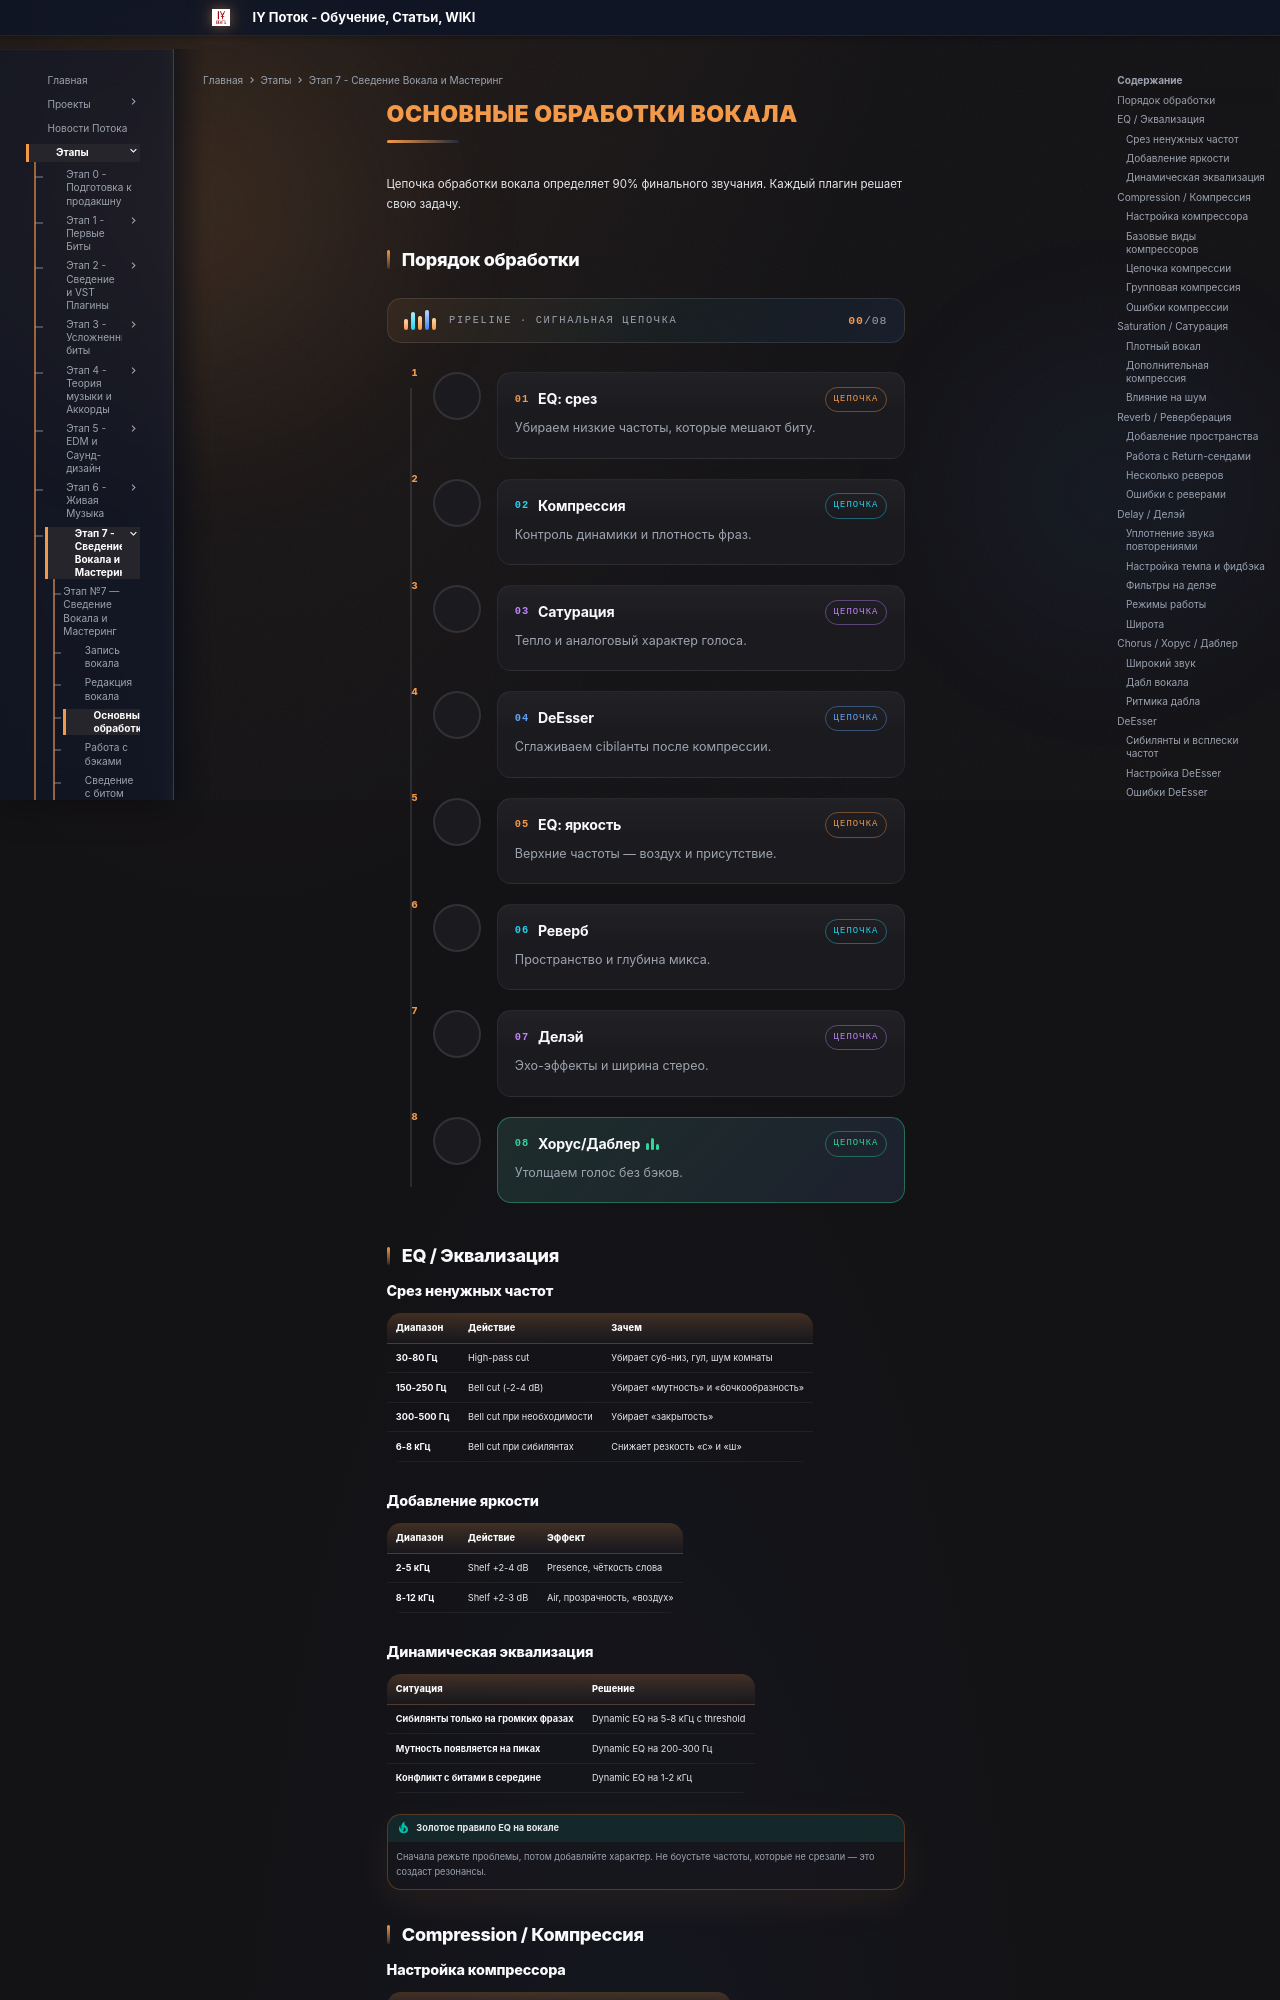

repository: programmcompose/potoksite · page: etap7/osnovnye-obrabotki/index.html · generator: mkdocs

# Основные обработки вокала

Цепочка обработки вокала определяет 90% финального звучания. Каждый плагин решает свою задачу.

## Порядок обработки

<style>
/* ===== Live Production Workflow — animated pipeline (etap6) ===== */
.lw-wrap{position:relative;margin:1.8rem 0 2.2rem}
/* --- header bar with equalizer + counter --- */
.lw-head{display:flex;align-items:center;gap:.9rem;padding:.8rem 1.15rem;border:1px solid var(--border-default);border-radius:14px;background:linear-gradient(135deg,rgba(242,153,74,.09),rgba(34,211,238,.05) 55%,rgba(59,130,246,.09))}
.lw-eq{display:flex;align-items:flex-end;gap:3px;height:20px;flex:0 0 auto}
.lw-eq i{width:4px;border-radius:2px;background:linear-gradient(180deg,#FFD9A8,var(--accent-orange));transform-origin:bottom;animation:lw-eq 1.1s ease-in-out infinite}
.lw-eq i:nth-child(1){height:55%;animation-delay:-.9s}
.lw-eq i:nth-child(2){height:90%;animation-delay:-.4s;background:linear-gradient(180deg,#A5F3FC,#22D3EE)}
.lw-eq i:nth-child(3){height:70%;animation-delay:-.7s}
.lw-eq i:nth-child(4){height:100%;animation-delay:-.2s;background:linear-gradient(180deg,#BFDBFE,var(--accent-blue))}
.lw-eq i:nth-child(5){height:60%;animation-delay:-.55s}
@keyframes lw-eq{0%,100%{transform:scaleY(.3)}50%{transform:scaleY(1)}}
.lw-head__label{font-family:"JetBrains Mono",monospace;font-size:.72rem;letter-spacing:.16em;text-transform:uppercase;color:var(--text-secondary);white-space:nowrap}
.lw-count{margin-left:auto;font-family:"JetBrains Mono",monospace;font-size:.8rem;letter-spacing:.08em;color:var(--text-secondary)}
.lw-count b{color:var(--accent-orange);font-weight:700;transition:color .4s ease}
/* --- spine with traveling signal --- */
.lw-flow{position:relative;margin-top:1.5rem}
.lw-steps{list-style:none;margin:0;padding:0}
.lw-spine,.lw-fill{position:absolute;left:23px;top:24px;width:2px;border-radius:2px;pointer-events:none}
.lw-spine{bottom:24px;background:var(--border-default)}
.lw-fill{height:0;background:linear-gradient(180deg,var(--accent-orange),#22D3EE 55%,var(--accent-blue));box-shadow:0 0 10px rgba(242,153,74,.35);transition:height .7s cubic-bezier(.22,1,.36,1)}
.lw-dot{position:absolute;left:24px;top:24px;width:9px;height:9px;margin-left:-3.5px;border-radius:50%;background:#fff;opacity:0;pointer-events:none;transition:top .7s cubic-bezier(.22,1,.36,1),opacity .4s ease}
.lw-dot.on{opacity:1;animation:lw-pulse 1.8s ease-in-out infinite}
@keyframes lw-pulse{
 0%,100%{box-shadow:0 0 0 4px rgba(242,153,74,.22),0 0 16px rgba(242,153,74,.9)}
 50%{box-shadow:0 0 0 8px rgba(242,153,74,.1),0 0 26px rgba(242,153,74,1)}
}
/* --- step rows --- */
.lw-step{position:relative;display:flex;gap:1.1rem;padding:.55rem 0;transition:opacity .55s ease,transform .55s cubic-bezier(.22,1,.36,1)}
.lw-wrap.lw-js .lw-step{opacity:0;transform:translateX(-16px)}
.lw-wrap.lw-js .lw-step.lw-in{opacity:1;transform:none}
.lw-node{position:relative;z-index:1;flex:0 0 auto;width:48px;height:48px;border-radius:50%;display:flex;align-items:center;justify-content:center;background:var(--bg-card);border:2px solid var(--border-default);color:var(--text-secondary);transition:border-color .6s ease,color .6s ease,box-shadow .6s ease,transform .35s ease}
.lw-node svg{width:22px;height:22px}
.lw-step.lw-in .lw-node{border-color:var(--pc);color:var(--pc);box-shadow:0 0 16px -2px var(--pg),inset 0 0 12px -7px var(--pg)}
.lw-step:hover .lw-node{transform:scale(1.08) rotate(-5deg)}
/* --- cards --- */
.lw-card{flex:1;min-width:0;padding:.95rem 1.15rem;border:1px solid var(--border-subtle);border-radius:14px;background:linear-gradient(180deg,rgba(255,255,255,.03),transparent 45%),var(--bg-card);transition:border-color .3s ease,transform .3s ease,box-shadow .3s ease}
.lw-step:hover .lw-card{border-color:var(--pb);transform:translateX(4px);box-shadow:0 12px 30px -16px var(--pg)}
.lw-top{display:flex;align-items:center;gap:.6rem;margin-bottom:.35rem}
.lw-num{font-family:"JetBrains Mono",monospace;font-size:.72rem;font-weight:700;color:var(--pc);letter-spacing:.1em;flex:0 0 auto}
.lw-top h3{margin:0;font-size:.98rem;font-weight:700;line-height:1.3;color:var(--text-heading)}
.lw-opt{font-family:"JetBrains Mono",monospace;font-size:.62rem;font-style:normal;letter-spacing:.1em;text-transform:uppercase;color:var(--text-secondary);border:1px solid var(--border-default);border-radius:999px;padding:.15rem .45rem;margin-left:.35rem;vertical-align:middle}
.lw-tag{margin-left:auto;flex:0 0 auto;font-family:"JetBrains Mono",monospace;font-size:.62rem;text-transform:uppercase;letter-spacing:.12em;padding:.28rem .55rem;border-radius:999px;color:var(--pc);border:1px solid var(--pb)}
.lw-card p{margin:0;font-size:.87rem;line-height:1.55;color:var(--text-secondary)}
/* --- final step --- */
.lw-step--final .lw-card{border-color:rgba(52,211,153,.4);background:linear-gradient(135deg,rgba(52,211,153,.1),rgba(59,130,246,.07)),var(--bg-card)}
.lw-step--final.lw-in .lw-node{animation:lw-final-glow 2.4s ease-in-out infinite}
@keyframes lw-final-glow{
 0%,100%{box-shadow:0 0 16px -2px rgba(52,211,153,.45),inset 0 0 12px -7px rgba(52,211,153,.5)}
 50%{box-shadow:0 0 28px 0 rgba(52,211,153,.75),inset 0 0 14px -6px rgba(52,211,153,.7)}
}
.lw-eq--mini{display:inline-flex;align-items:flex-end;gap:2px;height:12px;margin-left:.4rem;vertical-align:-1px}
.lw-eq--mini i{width:3px;border-radius:1.5px;background:#34D399;transform-origin:bottom;animation:lw-eq 0.9s ease-in-out infinite}
.lw-eq--mini i:nth-child(1){height:60%;animation-delay:-.7s}
.lw-eq--mini i:nth-child(2){height:100%;animation-delay:-.3s}
.lw-eq--mini i:nth-child(3){height:45%;animation-delay:-.5s}
/* --- small screens --- */
@media (max-width:30em){
 .lw-step{gap:.75rem}
 .lw-card{padding:.8rem .9rem}
 .lw-tag{display:none}
 .lw-head__label{font-size:.64rem;letter-spacing:.1em}
}
/* --- reduced motion --- */
@media (prefers-reduced-motion:reduce){
 .lw-wrap.lw-js .lw-step,.lw-step{opacity:1;transform:none;transition:none}
 .lw-eq i,.lw-dot,.lw-step--final.lw-in .lw-node{animation:none!important}
 .lw-fill,.lw-dot{transition:none}
}
/* --- fork chips (etap9) --- */
.lw-chips{display:grid;grid-template-columns:repeat(2,minmax(0,1fr));gap:.5rem;margin-top:.7rem}
.lw-chip{display:flex;align-items:center;gap:.55rem;padding:.6rem .75rem;border:1px solid var(--border-subtle);border-radius:10px;background:rgba(255,255,255,.02);font-size:.83rem;font-weight:600;color:var(--text-main);transition:border-color .3s ease,transform .3s ease}
.lw-chip svg{width:17px;height:17px;flex:0 0 auto;color:var(--pc)}
.lw-step:hover .lw-chip{border-color:var(--pb);transform:translateX(3px)}
@media (max-width:30em){.lw-chips{grid-template-columns:1fr}}
/* --- equipment kit grid (zvuk/oborudovanie) --- */
.eqk-grid{display:grid;grid-template-columns:repeat(2,minmax(0,1fr));gap:.9rem;margin-top:1.2rem}
.eqk-card{position:relative;display:flex;flex-direction:column;gap:.4rem;padding:1.1rem 1.15rem;border:1px solid var(--border-subtle);border-radius:14px;background:linear-gradient(180deg,rgba(255,255,255,.03),transparent 45%),var(--bg-card);transition:opacity .5s ease,transform .5s cubic-bezier(.22,1,.36,1),border-color .3s ease,box-shadow .3s ease}
.eqk-grid.eqk-js .eqk-card{opacity
